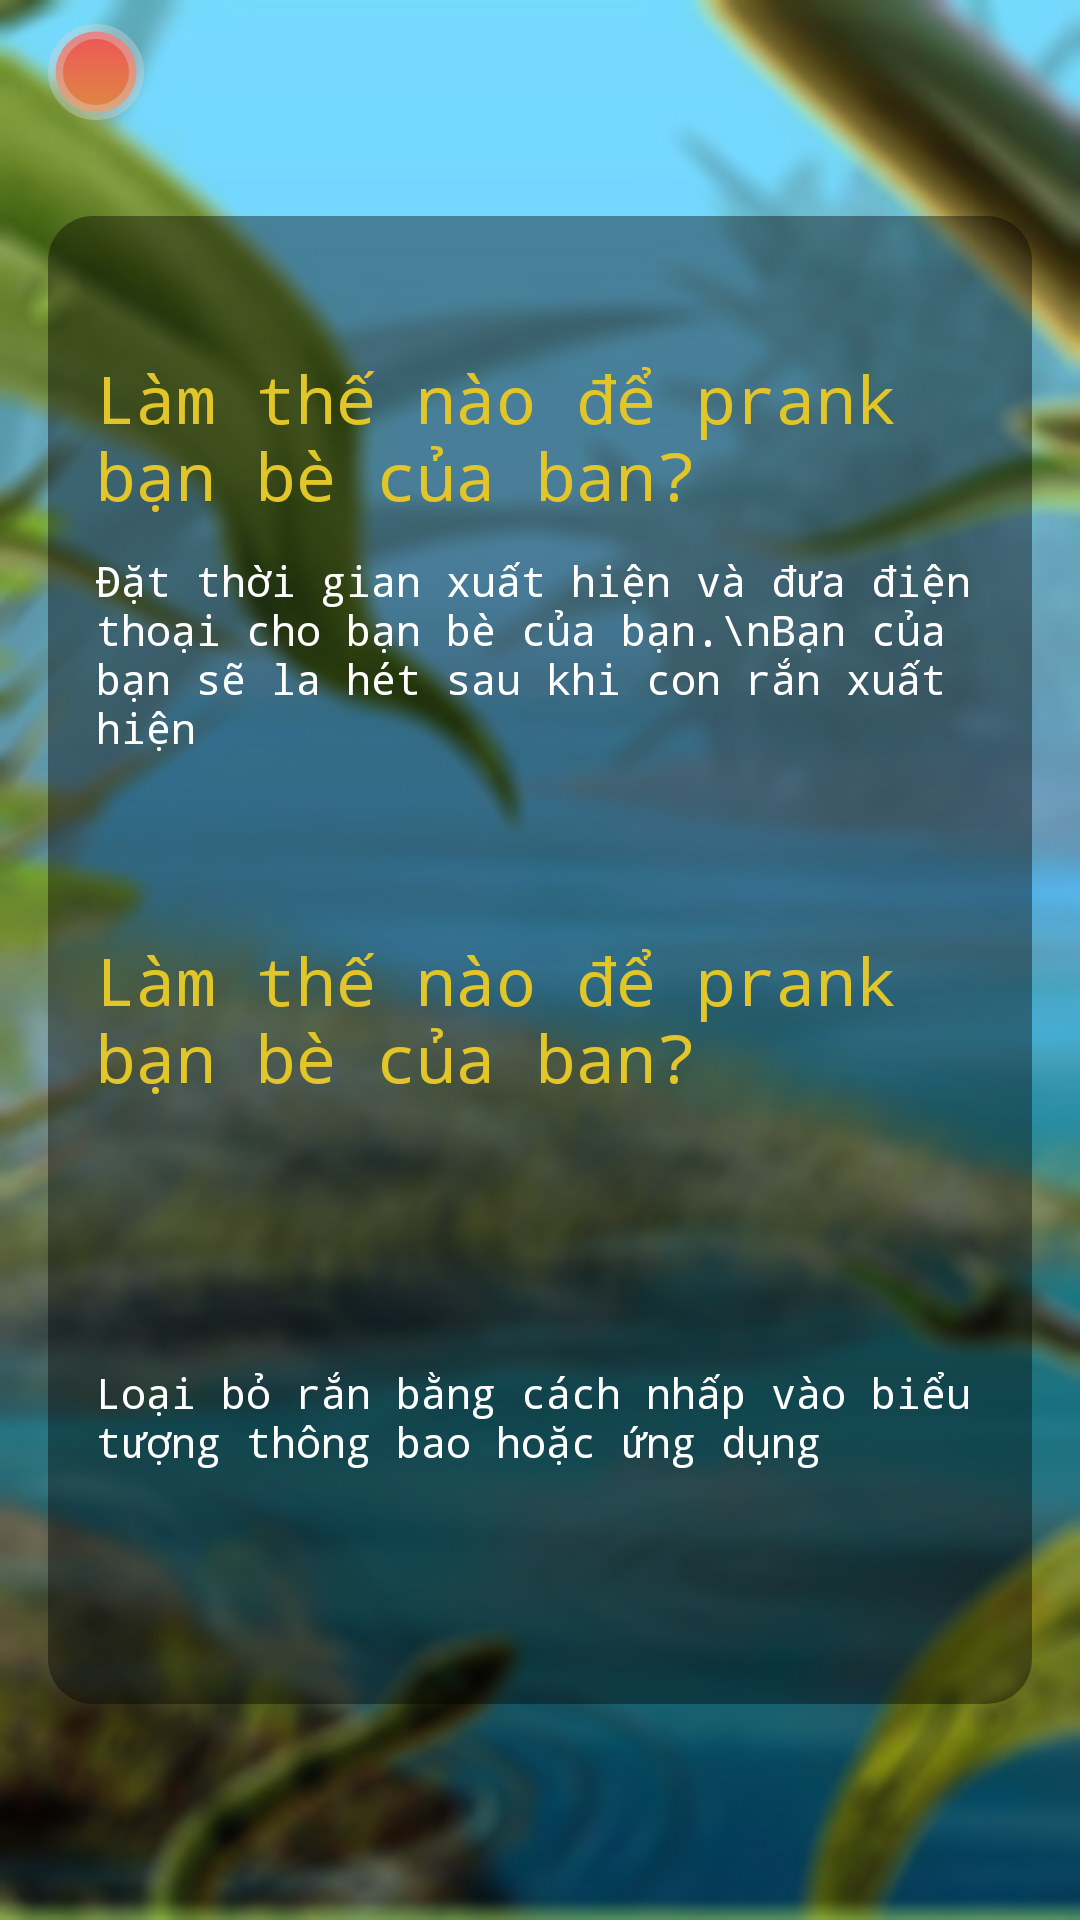

Android layout source for this screen:
<!-- AndroidManifest.xml: application theme AppTheme -->
<!-- res/layout/activity_advice.xml -->
<?xml version="1.0" encoding="utf-8"?>
<RelativeLayout xmlns:android="http://schemas.android.com/apk/res/android"
                android:layout_width="match_parent"
                android:layout_height="match_parent"
                android:background="@drawable/background"
                android:orientation="vertical">

    <ImageView
        android:id="@+id/img_back"
        android:layout_width="32dp"
        android:layout_height="32dp"
        android:layout_alignParentLeft="true"
        android:layout_alignParentStart="true"
        android:layout_alignParentTop="true"
        android:layout_marginLeft="16dp"
        android:layout_marginStart="16dp"
        android:layout_marginTop="8dp"
        android:background="@drawable/round_button_back"
        android:padding="8dp"
        android:src="@drawable/ic_keyboard_arrow_left"/>


    <RelativeLayout
        android:layout_width="match_parent"
        android:layout_height="match_parent"
        android:layout_centerInParent="true"
        android:layout_marginBottom="72dp"
        android:layout_marginLeft="16dp"
        android:layout_marginRight="16dp"
        android:layout_marginTop="72dp"
        android:background="@drawable/background_advice">

        <TextView
            android:fontFamily="monospace"
            android:id="@+id/textView3"
            android:layout_width="wrap_content"
            android:layout_height="wrap_content"
            android:layout_alignParentLeft="true"
            android:layout_alignParentStart="true"
            android:layout_alignParentTop="true"
            android:layout_marginTop="30dp"
            android:padding="16dp"
            android:text="Làm thế nào để prank bạn bè của ban?"
            android:textColor="#e1c529"
            android:textSize="22sp"/>

        <TextView
            android:fontFamily="monospace"
            android:id="@+id/textView5"
            android:layout_width="wrap_content"
            android:layout_height="wrap_content"
            android:layout_marginTop="66dp"
            android:padding="16dp"
            android:text="Đặt thời gian xuất hiện và đưa điện thoại cho bạn bè của bạn.\nBạn của bạn sẽ la hét sau khi con rắn xuất hiện"
            android:textColor="@color/white"
            android:textSize="14sp"
            android:layout_alignTop="@+id/textView3"
            android:layout_alignParentLeft="true"
            android:layout_alignParentStart="true"/>


        <TextView
            android:fontFamily="monospace"
            android:id="@+id/textView4"
            android:layout_width="wrap_content"
            android:layout_height="wrap_content"
            android:layout_alignParentLeft="true"
            android:layout_alignParentStart="true"
            android:layout_below="@+id/textView5"
            android:layout_marginTop="28dp"
            android:padding="16dp"
            android:text="Làm thế nào để prank bạn bè của ban?"
            android:textColor="#e1c529"
            android:textSize="22sp"/>

        <TextView
            android:fontFamily="monospace"
            android:layout_width="wrap_content"
            android:layout_height="wrap_content"
            android:layout_alignParentBottom="true"
            android:layout_alignParentLeft="true"
            android:layout_alignParentStart="true"
            android:layout_marginBottom="62dp"
            android:padding="16dp"
            android:text="Loại bỏ rắn bằng cách nhấp vào biểu tượng thông bao hoặc ứng dụng"
            android:textColor="@color/white"
            android:textSize="14sp"/>

    </RelativeLayout>
</RelativeLayout>
<!-- resources referenced by this layout -->
<resources>
  <!-- drawable background: jpg bitmap (drawable, 112231 bytes) -->
  <!-- drawable background_advice (drawable) -->
  <?xml version="1.0" encoding="utf-8"?>
  <shape xmlns:android="http://schemas.android.com/apk/res/android"
         android:shape="rectangle">
      <corners android:radius="15dp"/>
      <solid android:color="#66000000"/>
  </shape>
  <!-- drawable round_button_back (drawable) -->
  <?xml version="1.0" encoding="utf-8"?>
  <shape xmlns:android="http://schemas.android.com/apk/res/android"
         android:shape="rectangle">
      <corners android:radius="40dp"/>
      <gradient
          android:angle="90"
          android:endColor="#ed5558"
          android:startColor="#df8943"
          android:type="linear"/>
      <stroke android:width="5dp" android:color="#64d4d4d4"/>
  </shape>
  <style name="AppTheme" parent="Theme.AppCompat.Light.NoActionBar">
          
          <item name="colorPrimary">@color/colorPrimary</item>
          <item name="colorPrimaryDark">@color/colorPrimaryDark</item>
          <item name="colorAccent">@color/colorAccent</item>
      </style>
  <!-- not gathered from this repository: default colours our renderer supplied (Android Studio template values) -->
  <color name="white">#FFFFFFFF</color>
  <color name="colorPrimary">#FF6200EE</color>
  <color name="colorPrimaryDark">#FF3700B3</color>
  <color name="colorAccent">#FF03DAC5</color>
</resources>
